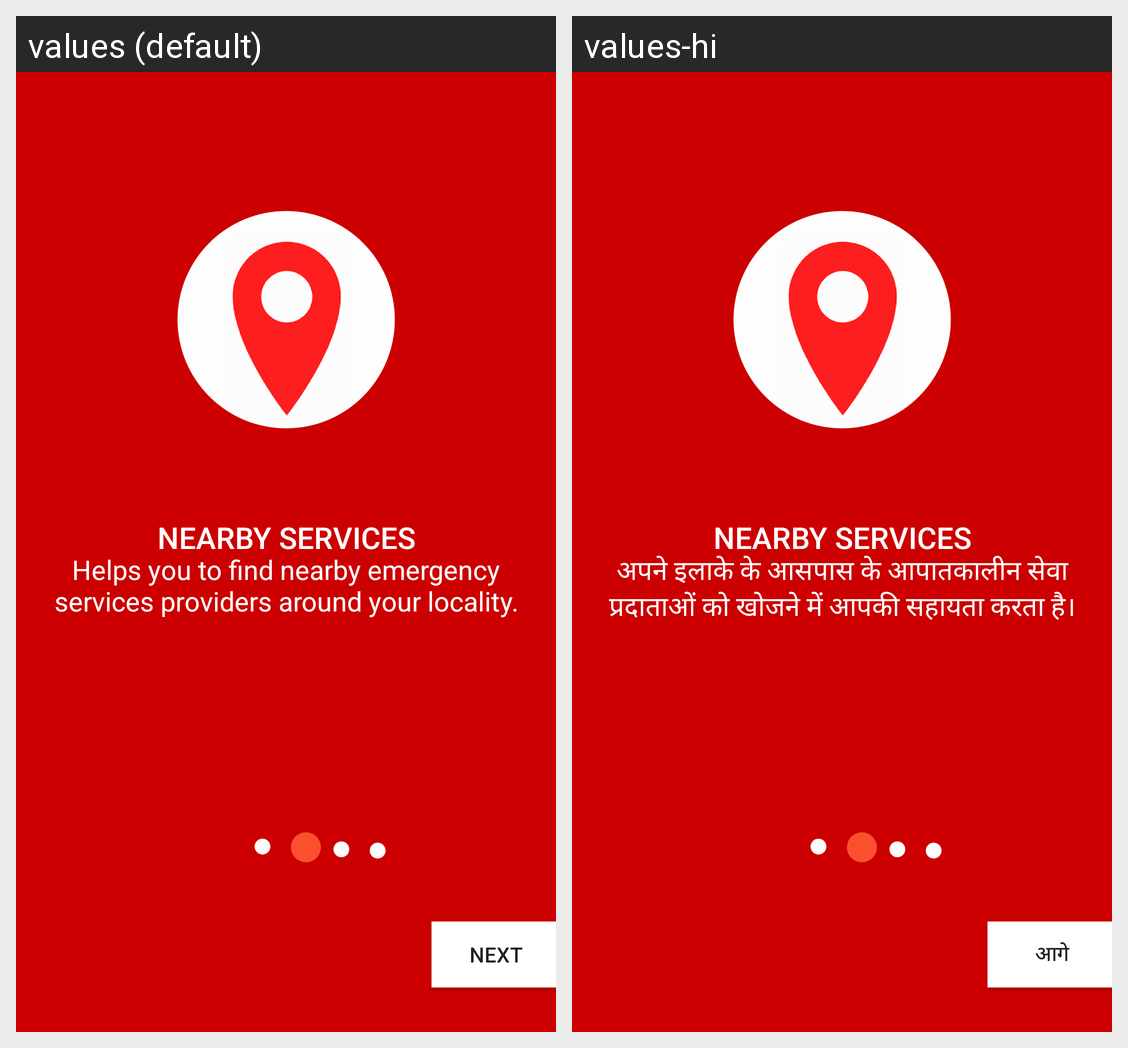

The Android screen above is rendered under two locales of the same app. Produce the string resources it draws, with the default and per-locale values.
Android screen res/layout/activity_onboarding_2.xml rendered under 2 locales, left to right: values (default), values-hi. Device: Nexus 5 (rendered at 1080×1920; each locale shown at half size, 540×960, under a caption strip naming it); theme AppTheme.
Strings drawn on this screen, with the default value and each locale's value (text and hints the layout hard-codes, and strings that could not be matched under every locale, appear in the picture but are not listed):

tv_nearby
  values: NEARBY SERVICES
  values-hi: NEARBY SERVICES

tv_nearbyservices
  values: Helps you to find nearby emergency services providers around your locality.
  values-hi: अपने इलाके के आसपास के आपातकालीन सेवा प्रदाताओं को खोजने में आपकी सहायता करता है।

tv_next
  values: Next
  values-hi: आगे
